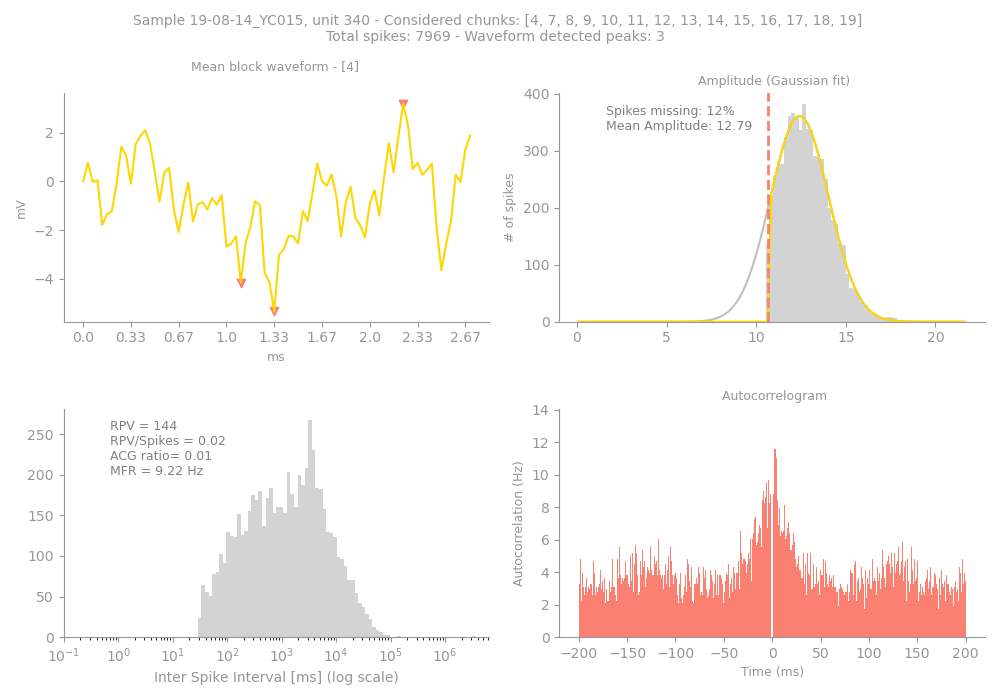

The data file committed next to this chart (first rows):
Sample, Unit, PeakChUnit, SpikesUnit, GoodChunks, GoodChunksList, WvfChunks, WvfChunksList, SpikesBlock, PercMissingSpikesBlock, MFRBlockHz, MeanAmpBlock, RPVBlock, FpBlockFancy, FpBlockSimple, ACGViolationRatio, WvfPeaksBlock, PeaksBlock_x, PeaksBlock_y, BigPkNegBlock
19-08-14_YC015, 340, 115, 7969, 14, [4, 7, 8, 9, 10, 11, 12, 13, 14, 15, 16,…, 1, [4], 6311, 12, 9.22, 12.79, 144, , 0.02, 0.01, 3, [67, 33, 40], [3.1954226, -4.1560297, -5.337808], 1
